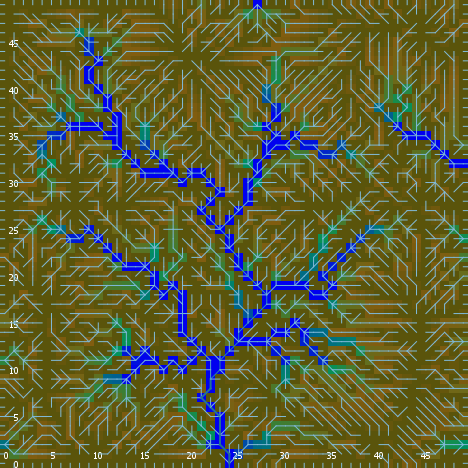

Values plotted in this chart, from the file beside it:
export-world data (NetLogo 6.0.4)
land_05_withInitialEcologicalCommunities…
05/11/2020 14:37:11:391 +0100
RANDOM STATE
0 0 -1727483681 523 0.9413492047830814 f…
GLOBALS
min-pxcor, max-pxcor, min-pycor, max-pycor, perspective, subject, nextIndex, directed-links, ticks, display-mode, ecol_brushfrequencyinflection, ecol_brushfrequencyrate, ecol_grassfrequencyinflection, ecol_grassfrequencyrate, ecol_woodfrequencyinflection, ecol_woodfrequencyrate, elevationdistribution, elev_algorithm-style, elev_featureanglerange, elev_inversioniterations, elev_noise, elev_numdepressions, elev_numprotuberances, elev_numranges
0, 49, 0, 49, 0, nobody, 2600, "UNDIRECTED", -1, "ecological community composition", 14.83, 0.0413, 2.71, 0.1836, 30.9, 0.09629, [-21.470041467359906 -34.22708582636748 …, "C#", 10.56, 0.3638, 2.771, 8, 4, 24
TURTLES
who, color, heading, xcor, ycor, shape, label, label-color, breed, hidden?, size, pen-size, pen-mode, numpoints
0, 45, 335, 37, 38, "default", "", 9.9, {breed flowholders}, true, 1, 1, "up", 
1, 125, 145, 2, 47, "default", "", 9.9, {breed flowholders}, true, 1, 1, "up", 
2, 35, 151, 36, 25, "default", "", 9.9, {breed flowholders}, true, 1, 1, "up", 
3, 125, 68, 3, 31, "default", "", 9.9, {breed flowholders}, true, 1, 1, "up", 
4, 45, 217, 10, 20, "default", "", 9.9, {breed flowholders}, true, 1, 1, "up", 
5, 45, 199, 47, 4, "default", "", 9.9, {breed flowholders}, true, 1, 1, "up", 
6, 35, 99, 31, 14, "default", "", 9.9, {breed flowholders}, true, 1, 1, "up", 
7, 25, 309, 22, 36, "default", "", 9.9, {breed flowholders}, true, 1, 1, "up", 
8, 115, 79, 35, 6, "default", "", 9.9, {breed flowholders}, true, 1, 1, "up", 
9, 15, 249, 34, 24, "default", "", 9.9, {breed flowholders}, true, 1, 1, "up", 
10, 15, 325, 9, 2, "default", "", 9.9, {breed flowholders}, true, 1, 1, "up", 
11, 45, 277, 42, 29, "default", "", 9.9, {breed flowholders}, true, 1, 1, "up", 
12, 95, 151, 16, 2, "default", "", 9.9, {breed flowholders}, true, 1, 1, "up", 
13, 97, 90, 49, 17, "line half", "", 9.9, {breed flowholders}, false, 1, 1, "up", 
14, 85, 192, 43, 43, "default", "", 9.9, {breed flowholders}, true, 1, 1, "up", 
15, 125, 267, 11, 13, "default", "", 9.9, {breed flowholders}, true, 1, 1, "up", 
16, 55, 165, 6, 20, "default", "", 9.9, {breed flowholders}, true, 1, 1, "up", 
17, 65, 103, 42, 8, "default", "", 9.9, {breed flowholders}, true, 1, 1, "up", 
18, 45, 269, 44, 27, "default", "", 9.9, {breed flowholders}, true, 1, 1, "up", 
19, 5, 181, 8, 12, "default", "", 9.9, {breed flowholders}, true, 1, 1, "up", 
20, 45, 83, 31, 34, "default", "", 9.9, {breed flowholders}, true, 1, 1, "up", 
21, 35, 126, 42, 35, "default", "", 9.9, {breed flowholders}, true, 1, 1, "up", 
22, 65, 75, 17, 24, "default", "", 9.9, {breed flowholders}, true, 1, 1, "up", 
23, 25, 200, 5, 26, "default", "", 9.9, {breed flowholders}, true, 1, 1, "up", 
24, 45, 340, 35, 22, "default", "", 9.9, {breed flowholders}, true, 1, 1, "up", 
25, 96.99, 0, 39, 49, "line half", "", 9.9, {breed flowholders}, false, 1, 1, "up", 
26, 5, 333, 37, 8, "default", "", 9.9, {breed flowholders}, true, 1, 1, "up", 
27, 115, 52, 18, 41, "default", "", 9.9, {breed flowholders}, true, 1, 1, "up", 
28, 55, 319, 29, 33, "default", "", 9.9, {breed flowholders}, true, 1, 1, "up", 
29, 15, 85, 45, 47, "default", "", 9.9, {breed flowholders}, true, 1, 1, "up", 
30, 135, 222, 4, 30, "default", "", 9.9, {breed flowholders}, true, 1, 1, "up", 
31, 55, 177, 10, 17, "default", "", 9.9, {breed flowholders}, true, 1, 1, "up", 
32, 75, 0, 16, 11, "default", "", 9.9, {breed flowholders}, true, 1, 1, "up", 
33, 85, 111, 10, 1, "default", "", 9.9, {breed flowholders}, true, 1, 1, "up", 
34, 25, 170, 20, 22, "default", "", 9.9, {breed flowholders}, true, 1, 1, "up", 
35, 115, 177, 25, 45, "default", "", 9.9, {breed flowholders}, true, 1, 1, "up", 
36, 125, 300, 5, 3, "default", "", 9.9, {breed flowholders}, true, 1, 1, "up", 
37, 97, 270, 0, 49, "line half", "", 9.9, {breed flowholders}, false, 1, 1, "up", 
38, 45, 346, 6, 44, "default", "", 9.9, {breed flowholders}, true, 1, 1, "up", 
39, 95, 164, 1, 19, "default", "", 9.9, {breed flowholders}, true, 1, 1, "up", 
40, 105, 183, 12, 41, "default", "", 9.9, {breed flowholders}, true, 1, 1, "up", 
41, 85, 287, 47, 29, "default", "", 9.9, {breed flowholders}, true, 1, 1, "up", 
42, 105, 207, 42, 16, "default", "", 9.9, {breed flowholders}, true, 1, 1, "up", 
43, 25, 31, 36, 28, "default", "", 9.9, {breed flowholders}, true, 1, 1, "up", 
44, 97, 90, 49, 26, "line half", "", 9.9, {breed flowholders}, false, 1, 1, "up", 
45, 125, 180, 48, 29, "default", "", 9.9, {breed flowholders}, true, 1, 1, "up", 
46, 105, 340, 36, 11, "default", "", 9.9, {breed flowholders}, true, 1, 1, "up", 
47, 135, 50, 44, 45, "default", "", 9.9, {breed flowholders}, true, 1, 1, "up", 
48, 45, 335, 41, 33, "default", "", 9.9, {breed flowholders}, true, 1, 1, "up", 
49, 45, 248, 19, 44, "default", "", 9.9, {breed flowholders}, true, 1, 1, "up", 
50, 5, 65, 12, 22, "default", "", 9.9, {breed flowholders}, true, 1, 1, "up", 
... 11,411 more rows
